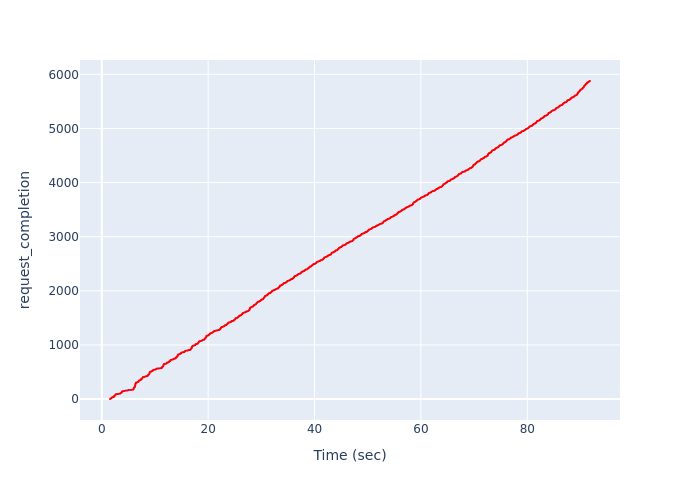

Values plotted in this chart, from the file beside it:
, Time (sec), request_completion
0, 1.541, 1
1, 1.541, 2
2, 1.603, 3
3, 1.603, 4
4, 1.603, 5
5, 1.603, 6
6, 1.603, 7
7, 1.603, 8
8, 1.641, 9
9, 1.677, 10
10, 1.713, 11
11, 1.713, 12
12, 1.775, 13
13, 1.812, 14
14, 1.812, 15
15, 1.812, 16
16, 1.812, 17
17, 1.812, 18
18, 1.849, 19
19, 1.849, 20
20, 1.849, 21
21, 1.849, 22
22, 1.886, 23
23, 1.886, 24
24, 1.886, 25
25, 1.886, 26
26, 1.886, 27
27, 1.886, 28
28, 1.923, 29
29, 1.923, 30
30, 1.923, 31
31, 1.96, 32
32, 1.96, 33
33, 1.997, 34
34, 1.997, 35
35, 1.997, 36
36, 2.188, 37
37, 2.25, 38
38, 2.25, 39
39, 2.25, 40
40, 2.25, 41
41, 2.25, 42
42, 2.25, 43
43, 2.25, 44
44, 2.25, 45
45, 2.25, 46
46, 2.25, 47
47, 2.25, 48
48, 2.25, 49
49, 2.289, 50
50, 2.289, 51
51, 2.289, 52
52, 2.326, 53
53, 2.326, 54
54, 2.326, 55
55, 2.326, 56
56, 2.363, 57
57, 2.363, 58
58, 2.399, 59
59, 2.399, 60
... 5,817 more rows
